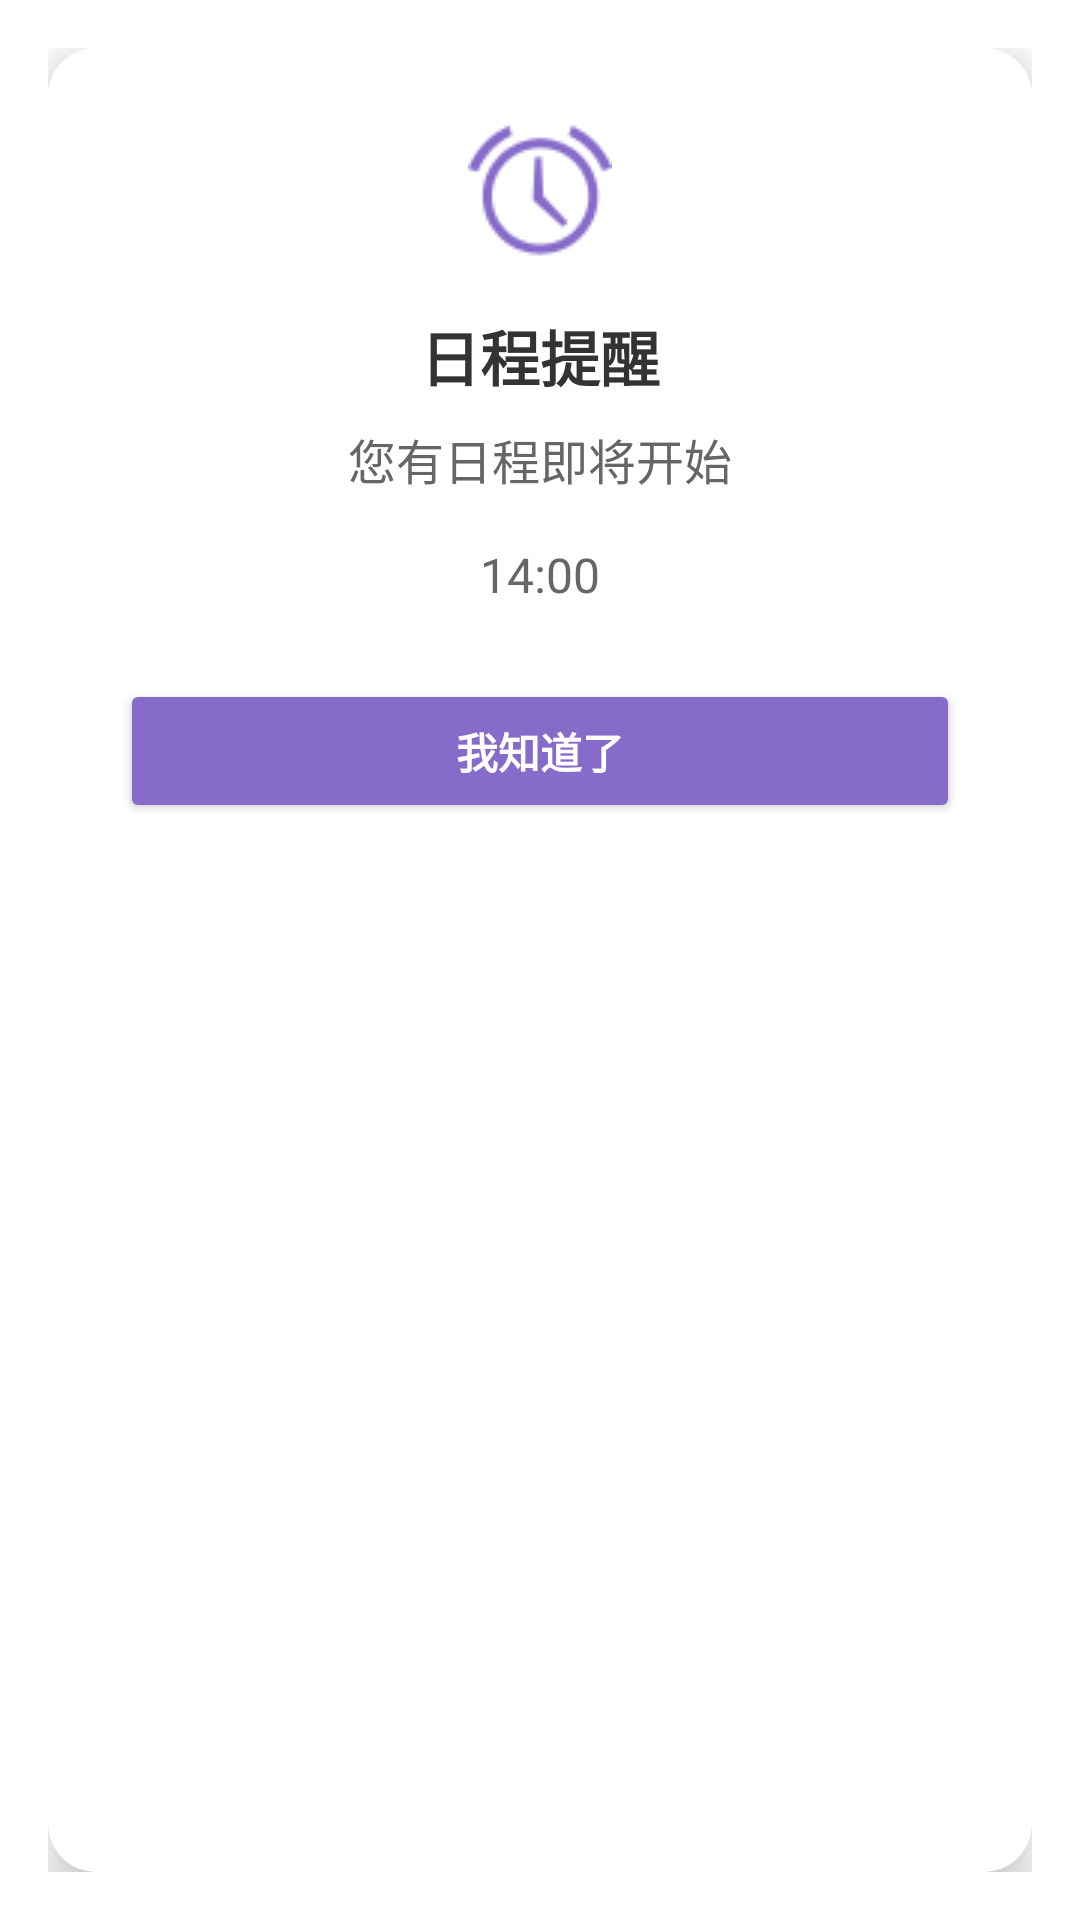

The Android layout XML behind this screen, and the referenced resources:
<!-- AndroidManifest.xml: activity theme Theme.AppCompat.Light.Dialog.Alert -->
<!-- res/layout/activity_reminder_dialog.xml -->
<?xml version="1.0" encoding="utf-8"?>
<androidx.cardview.widget.CardView xmlns:android="http://schemas.android.com/apk/res/android"
    xmlns:app="http://schemas.android.com/apk/res-auto"
    android:layout_width="match_parent"
    android:layout_height="wrap_content"
    android:layout_gravity="center"
    android:layout_margin="24dp"
    app:cardCornerRadius="16dp"
    app:cardElevation="8dp">

    <LinearLayout
        android:layout_width="match_parent"
        android:layout_height="wrap_content"
        android:orientation="vertical"
        android:padding="24dp"
        android:background="#FFFFFF">

        <ImageView
            android:layout_width="48dp"
            android:layout_height="48dp"
            android:src="@android:drawable/ic_lock_idle_alarm"
            android:layout_gravity="center_horizontal"
            app:tint="#876BCA"
            android:layout_marginBottom="16dp"
            android:contentDescription="Alarm Icon" />

        <TextView
            android:id="@+id/tvDialogTitle"
            android:layout_width="wrap_content"
            android:layout_height="wrap_content"
            android:text="日程提醒"
            android:textSize="20sp"
            android:textStyle="bold"
            android:textColor="#333333"
            android:layout_gravity="center_horizontal"
            android:layout_marginBottom="8dp"/>

        <TextView
            android:id="@+id/tvDialogMessage"
            android:layout_width="wrap_content"
            android:layout_height="wrap_content"
            android:text="您有日程即将开始"
            android:textSize="16sp"
            android:textColor="#666666"
            android:gravity="center"
            android:layout_gravity="center_horizontal"
            android:layout_marginBottom="16dp"/>

        <TextView
            android:id="@+id/tvScheduleTime"
            android:layout_width="wrap_content"
            android:layout_height="wrap_content"
            android:layout_gravity="center_horizontal"
            android:layout_marginBottom="24dp"
            android:gravity="center"
            android:text="14:00"
            android:textColor="#666666"
            android:textSize="16sp" />

        <Button
            android:id="@+id/btnConfirm"
            android:layout_width="match_parent"
            android:layout_height="wrap_content"
            android:text="我知道了"
            android:backgroundTint="#876BCA"
            android:textColor="#FFFFFF"
            android:textStyle="bold"/>

    </LinearLayout>

</androidx.cardview.widget.CardView>
<!-- resources referenced by this layout -->
<resources>

</resources>
